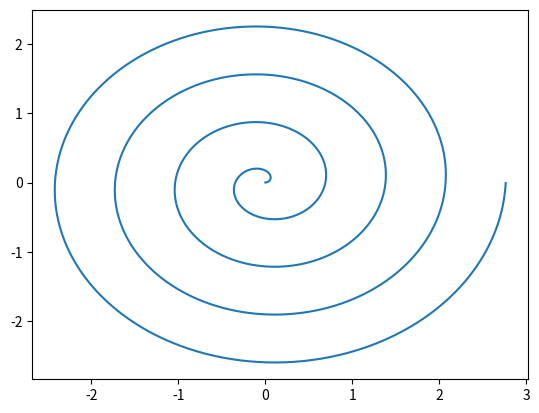

The script that saved this image:
import matplotlib.pyplot as plt
import numpy as np

def ar_spir(k):
    phi=np.arange(0,8*np.pi,0.01)
    r=k*phi

    x=r*np.cos(phi)
    y=r*np.sin(phi)

    plt.plot(x,y)
    plt.savefig('ar_1.jpg') 
ar_spir(0.11)
